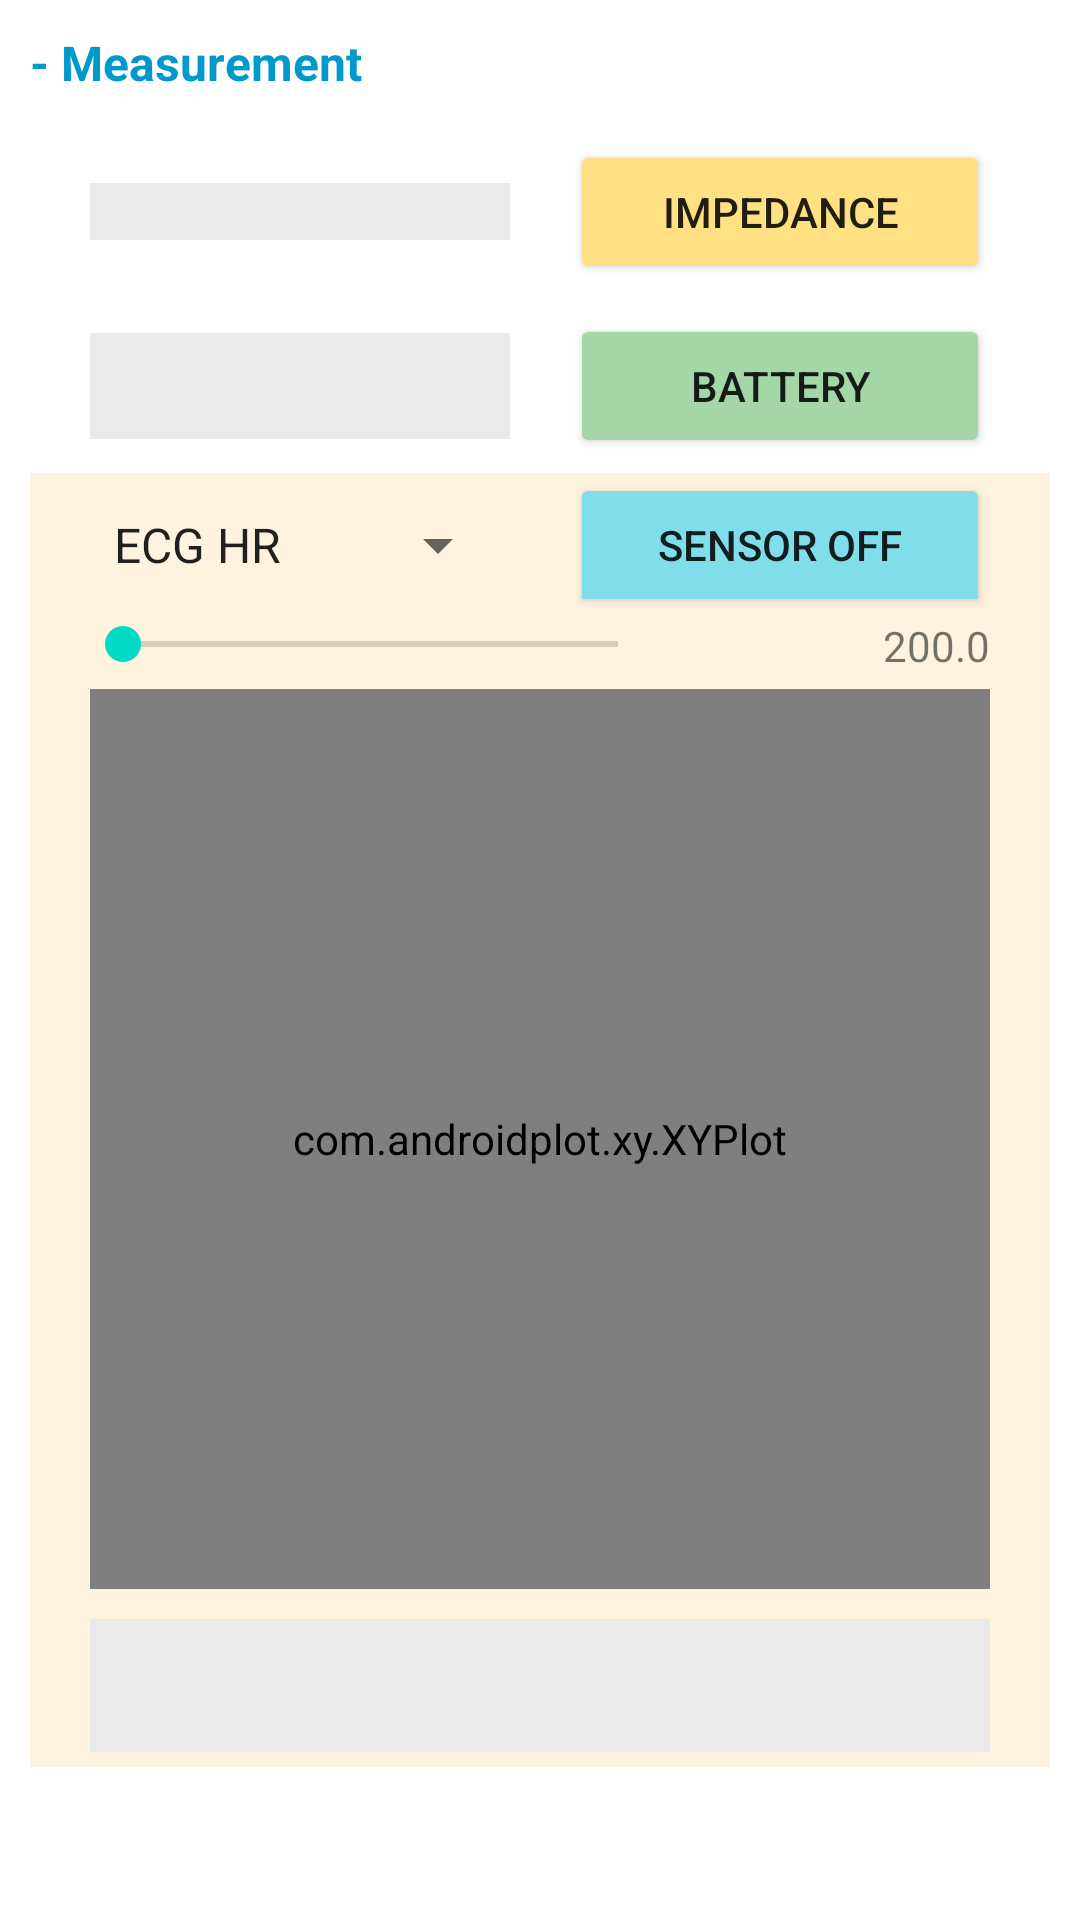

The Android layout XML behind this screen, and the referenced resources:
<!-- AndroidManifest.xml: application theme Theme.CARSS_Controller -->
<!-- res/layout/layout_measurement.xml -->
<?xml version="1.0" encoding="utf-8"?>

<LinearLayout
    xmlns:android="http://schemas.android.com/apk/res/android"
    android:layout_width="match_parent"
    android:layout_height="match_parent"
    android:layout_marginVertical="10dp"
    android:layout_marginHorizontal="20dp"
    android:orientation="vertical">

    <TextView
        android:id="@+id/textViewMeasurementTitle"
        android:layout_width="match_parent"
        android:layout_height="wrap_content"
        android:layout_margin="10dp"
        android:text="@string/title_measurement"
        android:textColor="@android:color/holo_blue_dark"
        android:textSize="16sp"
        android:textStyle="bold" />

    <LinearLayout
        android:layout_width="match_parent"
        android:layout_height="wrap_content"
        android:orientation="vertical"
        android:layout_marginHorizontal="10dp">

        <LinearLayout
            android:layout_width="match_parent"
            android:layout_height="wrap_content"
            android:orientation="horizontal"
            android:layout_marginHorizontal="10dp"
            android:layout_marginVertical="5dp" >

            <TextView
                android:id="@+id/textViewMeasureImpedance"
                android:layout_width="match_parent"
                android:layout_height="wrap_content"
                android:layout_gravity="center_vertical"
                android:layout_marginHorizontal="10dp"
                android:layout_weight="1"
                android:background="#EAEAEA" />

            <Button
                android:id="@+id/buttonMeasureImpedance"
                android:layout_width="match_parent"
                android:layout_height="wrap_content"
                android:layout_gravity="center_vertical"
                android:layout_marginHorizontal="10dp"
                android:layout_weight="1"
                android:backgroundTint="#FFE082"
                android:onClick="onClick"
                android:text="Impedance" />

        </LinearLayout>

        <LinearLayout
            android:layout_width="match_parent"
            android:layout_height="wrap_content"
            android:orientation="horizontal"
            android:layout_marginHorizontal="10dp"
            android:layout_marginVertical="5dp" >

            <TextView
                android:id="@+id/textViewMeasureBatteryVoltage"
                android:layout_width="match_parent"
                android:layout_height="wrap_content"
                android:layout_gravity="center_vertical"
                android:layout_marginHorizontal="10dp"
                android:layout_weight="1"
                android:background="#EAEAEA"
                android:lines="2" />

            <Button
                android:id="@+id/buttonMeasureBatteryVoltage"
                android:layout_width="match_parent"
                android:layout_height="wrap_content"
                android:layout_gravity="center_vertical"
                android:layout_marginHorizontal="10dp"
                android:layout_weight="1"
                android:backgroundTint="#A5D6A7"
                android:onClick="onClick"
                android:text="Battery" />

        </LinearLayout>

        <LinearLayout
            android:layout_width="match_parent"
            android:layout_height="wrap_content"
            android:background="#FFF3E0"
            android:orientation="vertical">

            <LinearLayout
                android:layout_width="match_parent"
                android:layout_height="wrap_content"
                android:layout_marginHorizontal="10dp"
                android:orientation="horizontal">

                <Spinner
                    android:id="@+id/spinnerMeasureSensorID"
                    android:layout_width="match_parent"
                    android:layout_height="48dp"
                    android:layout_gravity="center_vertical"
                    android:layout_marginHorizontal="10dp"
                    android:layout_weight="1"
                    android:entries="@array/spinnerSensorIDs"
                    android:spinnerMode="dialog" />

                <ToggleButton
                    android:id="@+id/toggleButtonMeasureSensorVoltage"
                    android:layout_width="match_parent"
                    android:layout_height="wrap_content"
                    android:layout_gravity="center_vertical"
                    android:layout_marginHorizontal="10dp"
                    android:layout_weight="1"
                    android:backgroundTint="#80DEEA"
                    android:onClick="onClick"
                    android:textOff="Sensor OFF"
                    android:textOn="Sensor ON" />

            </LinearLayout>

            <LinearLayout
                android:layout_width="match_parent"
                android:layout_height="wrap_content"
                android:layout_marginHorizontal="10dp"
                android:orientation="horizontal" >

                <SeekBar
                    android:id="@+id/seekBarMeasureSensorFreq"
                    android:layout_width="match_parent"
                    android:layout_height="wrap_content"
                    android:layout_weight="1"
                    android:max="65535"
                    android:min="15"
                    android:progress="2000" />

                <TextView
                    android:id="@+id/textViewMeasureSensorFreq"
                    android:layout_width="wrap_content"
                    android:layout_height="wrap_content"
                    android:layout_gravity="center_vertical"
                    android:layout_marginHorizontal="10dp"
                    android:ems="6"
                    android:gravity="end"
                    android:text="200.0" />
            </LinearLayout>

            <LinearLayout
                android:layout_width="match_parent"
                android:layout_height="wrap_content"
                android:layout_marginHorizontal="10dp"
                android:orientation="horizontal">


            </LinearLayout>

            <com.androidplot.xy.XYPlot
                android:id="@+id/plot"
                android:layout_width="match_parent"
                android:layout_height="300dp"
                android:layout_marginHorizontal="20dp"
                android:layout_marginVertical="5dp" />

            <TextView
                android:id="@+id/textViewSensorVoltage"
                android:layout_width="match_parent"
                android:layout_height="wrap_content"
                android:layout_marginHorizontal="20dp"
                android:layout_marginVertical="5dp"
                android:background="#EAEAEA"
                android:minLines="3"
                android:textSize="12sp" />

        </LinearLayout>

    </LinearLayout>

</LinearLayout>
<!-- resources referenced by this layout -->
<resources>
  <string-array name="spinnerSensorIDs">
          <item> ECG HR</item>
          <item> ECG RR</item>
          <item> ENG1</item>
          <item> ENG2</item>
      </string-array>
  <string name="title_measurement">- Measurement</string>
  <style name="Theme.CARSS_Controller" parent="Theme.MaterialComponents.DayNight.DarkActionBar">
          
          <item name="colorPrimary">@color/purple_500</item>
          <item name="colorPrimaryVariant">@color/purple_700</item>
          <item name="colorOnPrimary">@color/white</item>
          
          <item name="colorSecondary">@color/teal_200</item>
          <item name="colorSecondaryVariant">@color/teal_700</item>
          <item name="colorOnSecondary">@color/black</item>
          
          <item name="android:statusBarColor">?attr/colorPrimaryVariant</item>
          
      </style>
  <!-- not gathered from this repository: default colours our renderer supplied (Android Studio template values) -->
  <color name="purple_500">#FF6200EE</color>
  <color name="purple_700">#FF3700B3</color>
  <color name="teal_200">#FF03DAC5</color>
  <color name="teal_700">#FF018786</color>
  <color name="black">#FF000000</color>
  <color name="white">#FFFFFFFF</color>
</resources>
